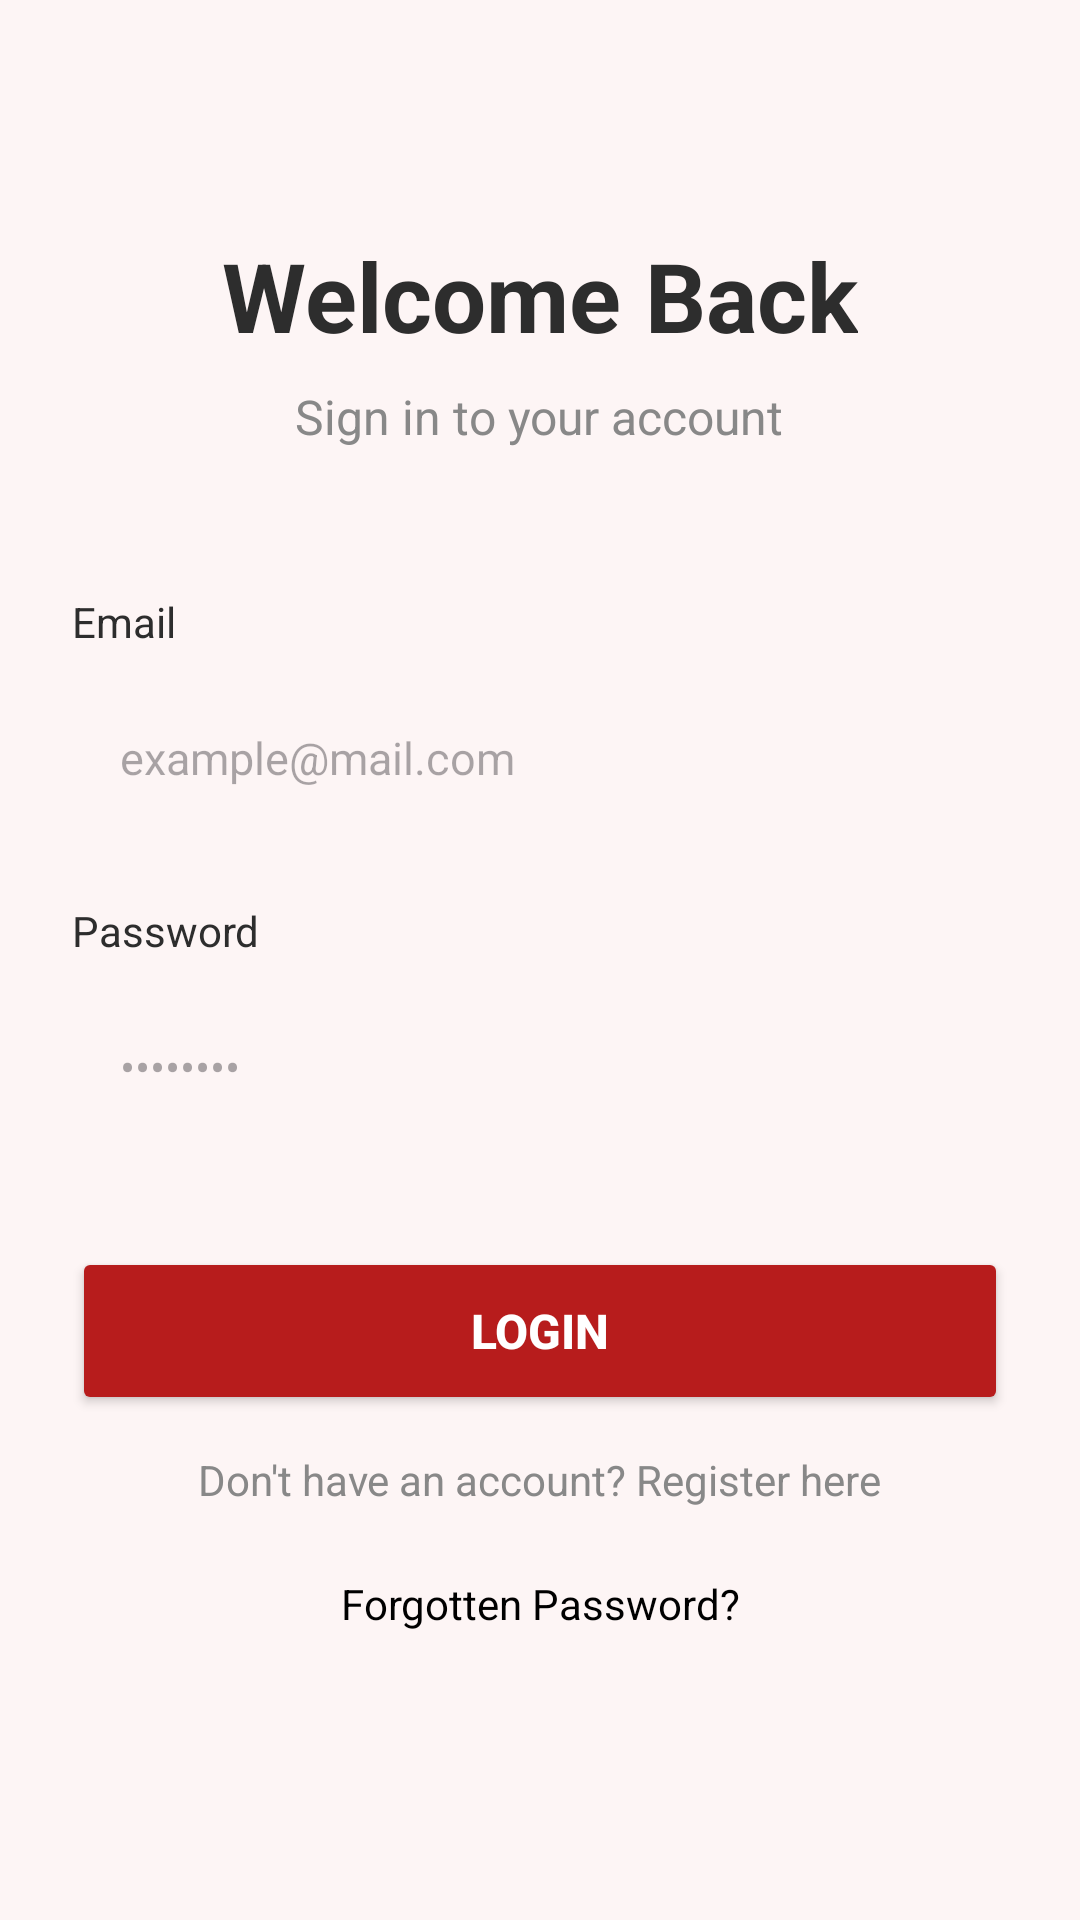

Layout XML and referenced resources for this Android screen:
<!-- AndroidManifest.xml: application theme Theme.DarahKita -->
<!-- res/layout/activity_login.xml -->
<?xml version="1.0" encoding="utf-8"?>
<ScrollView xmlns:android="http://schemas.android.com/apk/res/android"
    android:layout_width="match_parent"
    android:layout_height="match_parent"
    android:background="#FDF5F5"
    android:fillViewport="true">

    <LinearLayout
        android:layout_width="match_parent"
        android:layout_height="wrap_content"
        android:orientation="vertical"
        android:gravity="center"
        android:padding="24dp"
        android:paddingTop="120dp"
        android:paddingBottom="60dp">

        <TextView
            android:layout_width="wrap_content"
            android:layout_height="wrap_content"
            android:text="Welcome Back"
            android:textSize="32sp"
            android:textStyle="bold"
            android:textColor="#2D2D2D"
            android:layout_marginBottom="8dp"/>

        <TextView
            android:layout_width="wrap_content"
            android:layout_height="wrap_content"
            android:text="Sign in to your account"
            android:textSize="16sp"
            android:textColor="#888888"
            android:layout_marginBottom="48dp"/>

        
        <TextView
            android:layout_width="match_parent"
            android:layout_height="wrap_content"
            android:text="Email"
            android:textSize="14sp"
            android:textColor="#2D2D2D"
            android:layout_marginBottom="8dp"/>

        <EditText
            android:id="@+id/etEmail"
            android:layout_width="match_parent"
            android:layout_height="56dp"
            android:hint="example@mail.com"
            android:inputType="textEmailAddress"
            android:background="@drawable/bg_input_field"
            android:paddingStart="16dp"
            android:paddingEnd="16dp"
            android:textSize="15sp"
            android:layout_marginBottom="20dp"/>

        
        <TextView
            android:layout_width="match_parent"
            android:layout_height="wrap_content"
            android:text="Password"
            android:textSize="14sp"
            android:textColor="#2D2D2D"
            android:layout_marginBottom="8dp"/>

        <EditText
            android:id="@+id/etPassword"
            android:layout_width="match_parent"
            android:layout_height="56dp"
            android:hint="••••••••"
            android:inputType="textPassword"
            android:background="@drawable/bg_input_field"
            android:paddingStart="16dp"
            android:paddingEnd="16dp"
            android:textSize="15sp"
            android:layout_marginBottom="32dp"/>

        <ProgressBar
            android:id="@+id/progressBar"
            android:layout_width="wrap_content"
            android:layout_height="wrap_content"
            android:visibility="gone"
            android:layout_marginBottom="8dp"/>

        <Button
            android:id="@+id/btnLogin"
            android:layout_width="match_parent"
            android:layout_height="56dp"
            android:text="LOGIN"
            android:textColor="#FFFFFF"
            android:textStyle="bold"
            android:textSize="16sp"
            android:backgroundTint="#b71c1c"
            android:layout_marginBottom="12dp"/>

        <TextView
            android:id="@+id/tvRegister"
            android:layout_width="wrap_content"
            android:layout_height="wrap_content"
            android:text="Don't have an account? Register here"
            android:textSize="14sp"
            android:textColor="#888888"/>

        <TextView
            android:id="@+id/tvForgotPassword"
            android:layout_width="match_parent"
            android:layout_height="56dp"
            android:gravity="center"
            android:text="Forgotten Password?"
            android:textColor="#000000"
            android:textSize="14sp"
            android:background="@drawable/bg_forgot_password"
            android:clickable="true"
            android:focusable="true"
            android:layout_marginTop="4dp"/>
    </LinearLayout>
</ScrollView>
<!-- resources referenced by this layout -->
<resources>
  <!-- drawable bg_forgot_password (drawable) -->
  <?xml version="1.0" encoding="utf-8"?>
  <selector xmlns:android="http://schemas.android.com/apk/res/android">
      
      <item android:state_pressed="true">
          <shape android:shape="rectangle">
              <solid android:color="#DDCFCF" />
              <corners android:radius="8dp" />
          </shape>
      </item>
      
      <item>
          <shape android:shape="rectangle">
              <solid android:color="@android:color/transparent" />
              <corners android:radius="8dp" />
          </shape>
      </item>
  </selector>
  <style name="Theme.DarahKita" parent="Base.Theme.DarahKita" />
  <style name="Base.Theme.DarahKita" parent="Theme.Material3.DayNight.NoActionBar">
          
          
      </style>
</resources>
